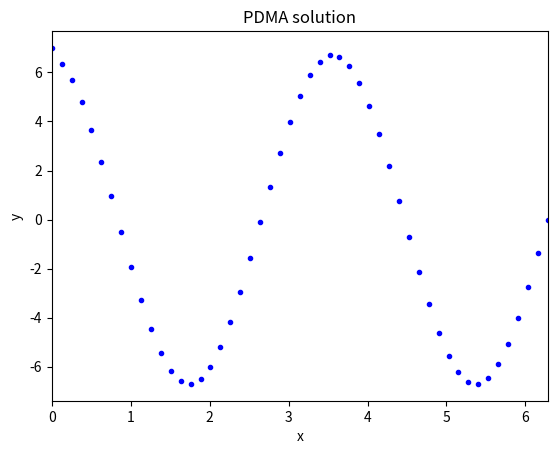
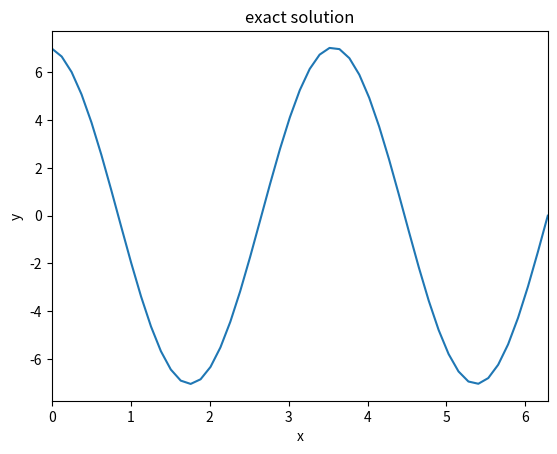
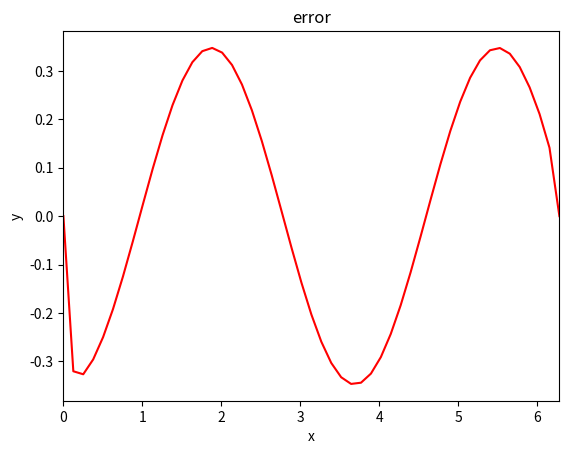

Generate these figures, in order, with matplotlib:

"""
This code was my university project 
[redacted]

"""
#===================================
#               PDMA
#===================================
import math
import numpy as np
import matplotlib.pyplot as plt
import time

#========================= function definition =========================
PDMA_start = time.time()


def PDMA(e,a,b,c,f,r,s):

    n=len(e)
    # first forward substitution
    for i in range(2,n):
        a[i]=a[i]-e[i]*b[i-1]/a[i-1]
        b[i]=b[i]-e[i]*c[i-1]/a[i-1]
        c[i]=c[i]-e[i]*f[i-1]/a[i-1]
        r[i]=r[i]-e[i]*r[i-1]/a[i-1]
    
    # second forward substitution
    c[0]=c[0]/b[0]
    f[0]=f[0]/b[0]
    r[0]=r[0]/b[0]
    for i in range(1,n):
        c[i]=(c[i]-a[i]*f[i-1])/(b[i]-a[i]*c[i-1]);
        f[i]=f[i]/(b[i]-a[i]*c[i-1]);
        r[i]=(r[i]-a[i]*r[i-1])/(b[i]-a[i]*c[i-1]);
        
    # backward substitution
    s[n-1]=r[n-1]
    s[n-2]=r[n-2]-c[n-2]*s[n-1]
    for i in reversed(range(n-2)):
        s[i]=r[i]-s[i+1]*c[i]-s[i+2]*f[i]
    


#============================= main program ============================
n=50                          # number of divisions
pi=math.acos(-1)              # pi number
l=2*pi                        # lengtho f the domain
dx=l/n

# matrix definition
x=np.zeros(n+1);y=np.zeros(n+1);y_exact=np.zeros(n+1)
e=np.zeros(n-1);a=np.zeros(n-1)
b=np.zeros(n-1);c=np.zeros(n-1)
f=np.zeros(n-1);r=np.zeros(n-1);s=np.zeros(n-1)

# boundary conditions
y[0]=7
y[n]=0

# generating the grid
for i in range(n+1):
    x[i]=i*dx
    
    
#=============================== solution ==============================
for i in range(1,n):
    e[i-1]=-1./12
    a[i-1]=16./12
    b[i-1]=-30./12+3*dx**2
    c[i-1]=16./12
    f[i-1]=-1./12
    r[i-1]=0

# imposing boundary conditions for third and second to last nodes
i=2
r[i-1]=r[i-1]-e[i-1]*y[0]
i=n-2
r[i-1]=r[i-1]-f[i-1]*y[n]


# coefficients and right hand side matrix for the second node      
i=1
a[i-1]=1
b[i-1]=-2
c[i-1]=1
f[i-1]=0
r[i-1]=r[i-1]-a[i-1]*y[0]

# coefficients and right hand side matrix for the one to last node     
i=n-1
a[i-1]=1
b[i-1]=-2
c[i-1]=1
e[i-1]=0
r[i-1]=r[i-1]-c[i-1]*y[n]

# solving the system of equations
PDMA(e,a,b,c,f,r,s)

for i in range(1,n):
    y[i]=s[i-1]


#=============================== results ===============================
#Time
PDMA_end = time.time()
PDMA_elapsed_time = PDMA_end - PDMA_start

print (' PDMA elapsed time : ', PDMA_elapsed_time)

# calculating the exact solution
for i in range(n+1):
    y_exact[i]=7./math.sin(-2*pi*math.sqrt(3))*math.sin( math.sqrt(3)*x[i]-2*pi*math.sqrt(3) )
    
# ploting the numerical solution
plt.figure()
plt.plot(x,y,'b.')
plt.xlabel('x');plt.ylabel('y')
plt.xlim(0,2*pi)
plt.title('PDMA solution')

# ploting the exact solution
plt.figure()
plt.plot(x,y_exact)
plt.xlabel('x');plt.ylabel('y')
plt.xlim(0,2*pi)
plt.title('exact solution')

# ploting the error
plt.figure()
plt.plot(x,y-y_exact,'r')
plt.xlabel('x');plt.ylabel('y')
plt.xlim(0,2*pi)
plt.title('error')